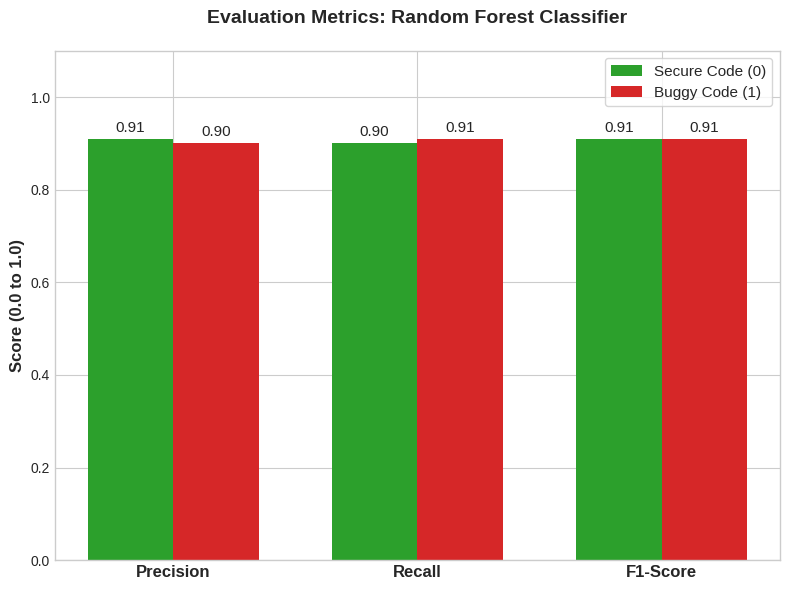

Python code for this plot:
import matplotlib.pyplot as plt
import numpy as np

def generate_metrics_chart():
    print("📊 Generating the metrics bar chart (Figure Y)...")
    
    # Metric names
    metrics = ['Precision', 'Recall', 'F1-Score']
    
    # UPDATED VALUES TO MATCH DISSERTATION TEXT (90.81% Model)
    class_0_values = [0.91, 0.90, 0.91] # Secure Code
    class_1_values = [0.90, 0.91, 0.91] # Buggy Code
    
    # Bar position configuration
    x = np.arange(len(metrics))
    width = 0.35 # Width of each bar
    
    # Set chart style and size
    plt.style.use('seaborn-v0_8-whitegrid') # White background with soft grid lines
    fig, ax = plt.subplots(figsize=(8, 6))
    
    # Draw bars (using sober academic colors: Blue and Dark Orange)
    rects1 = ax.bar(x - width/2, class_0_values, width, label='Secure Code (0)', color='#2ca02c')
    rects2 = ax.bar(x + width/2, class_1_values, width, label='Buggy Code (1)', color='#d62728')
    
    # Add titles and labels
    ax.set_ylabel('Score (0.0 to 1.0)', fontsize=12, weight='bold')
    ax.set_title('Evaluation Metrics: Random Forest Classifier', fontsize=14, weight='bold', pad=20)
    ax.set_xticks(x)
    ax.set_xticklabels(metrics, fontsize=12, weight='bold')
    
    # Limit Y axis from 0 to 1.1 to prevent text from sticking to the top
    ax.set_ylim(0, 1.1)
    
    # Add legend
    ax.legend(loc='upper right', fontsize=11, frameon=True)
    
    # Add exact numbers on top of each bar
    ax.bar_label(rects1, padding=3, fmt='%.2f', fontsize=11)
    ax.bar_label(rects2, padding=3, fmt='%.2f', fontsize=11)
    
    # Adjust layout and save high-resolution image (300 dpi)
    plt.tight_layout()
    file_name = 'Figure_Y_Performance_Metrics_en.png'
    plt.savefig(file_name, dpi=300, bbox_inches='tight')
    
    print(f"✅ Success! High-resolution chart saved as: {file_name}")

if __name__ == "__main__":
    generate_metrics_chart()
